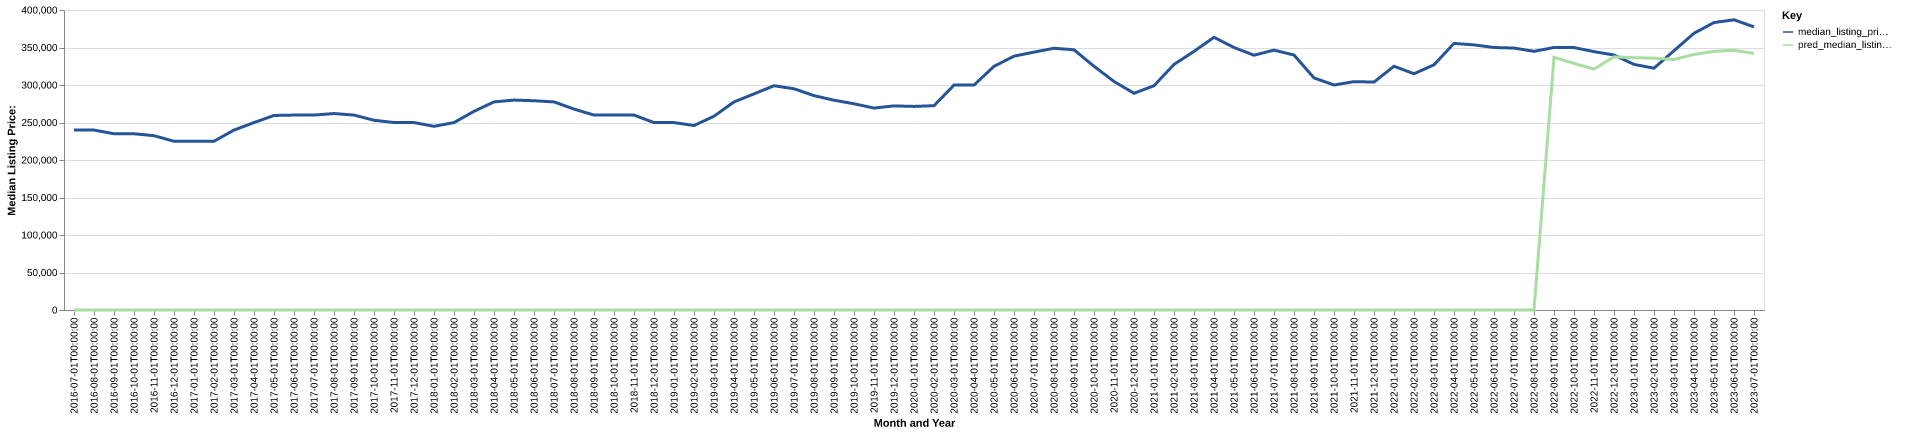

The file beside this chart, header and first rows:
date, time_idx, median_listing_price, thirty_year_interest_rate_five, month, county_name, active_listing_count, median_days_on_market, pred_median_listing_price, month_year
2016-07-01, 0, 240000, 3.72, 7, Springfield, MA, 2542, 61.0, 0, Jul-2016
2016-08-01, 1, 239900, 3.73, 8, Springfield, MA, 2555, 69.0, 0, Aug-2016
2016-09-01, 2, 235000, 3.66, 9, Springfield, MA, 2524, 73.0, 0, Sep-2016
2016-10-01, 3, 235000, 3.64, 10, Springfield, MA, 2432, 74.0, 0, Oct-2016
2016-11-01, 4, 232400, 3.66, 11, Springfield, MA, 2247, 75.0, 0, Nov-2016
2016-12-01, 5, 225000, 3.48, 12, Springfield, MA, 1948, 80.0, 0, Dec-2016
2017-01-01, 6, 224975, 3.45, 1, Springfield, MA, 1711, 87.0, 0, Jan-2017
2017-02-01, 7, 225000, 3.5, 2, Springfield, MA, 1639, 85.0, 0, Feb-2017
2017-03-01, 8, 239900, 3.52, 3, Springfield, MA, 1645, 63.0, 0, Mar-2017
2017-04-01, 9, 249900, 4.03, 4, Springfield, MA, 1723, 47.0, 0, Apr-2017
2017-05-01, 10, 259375, 4.32, 5, Springfield, MA, 1911, 43.0, 0, May-2017
2017-06-01, 11, 259900, 4.2, 6, Springfield, MA, 2030, 46.0, 0, Jun-2017
2017-07-01, 12, 259900, 4.19, 7, Springfield, MA, 2084, 52.0, 0, Jul-2017
2017-08-01, 13, 261950, 4.3, 8, Springfield, MA, 2121, 60.0, 0, Aug-2017
2017-09-01, 14, 259900, 4.1, 9, Springfield, MA, 2116, 65.0, 0, Sep-2017
2017-10-01, 15, 252997, 4.05, 10, Springfield, MA, 2059, 66.0, 0, Oct-2017
2017-11-01, 16, 249950, 3.94, 11, Springfield, MA, 1925, 67.0, 0, Nov-2017
2017-12-01, 17, 249900, 4.03, 12, Springfield, MA, 1631, 76.0, 0, Dec-2017
2018-01-01, 18, 244900, 3.93, 1, Springfield, MA, 1387, 87.0, 0, Jan-2018
2018-02-01, 19, 249900, 3.83, 2, Springfield, MA, 1325, 84.0, 0, Feb-2018
2018-03-01, 20, 264900, 3.94, 3, Springfield, MA, 1357, 58.0, 0, Mar-2018
2018-04-01, 21, 277450, 3.95, 4, Springfield, MA, 1417, 46.0, 0, Apr-2018
2018-05-01, 22, 279900, 3.99, 5, Springfield, MA, 1641, 39.0, 0, May-2018
2018-06-01, 23, 279000, 4.15, 6, Springfield, MA, 1797, 39.0, 0, Jun-2018
2018-07-01, 24, 277450, 4.4, 7, Springfield, MA, 1881, 47.0, 0, Jul-2018
2018-08-01, 25, 267900, 4.46, 8, Springfield, MA, 1917, 53.0, 0, Aug-2018
2018-09-01, 26, 259900, 4.58, 9, Springfield, MA, 1983, 60.0, 0, Sep-2018
2018-10-01, 27, 259900, 4.66, 10, Springfield, MA, 1989, 61.0, 0, Oct-2018
2018-11-01, 28, 259900, 4.62, 11, Springfield, MA, 1835, 65.0, 0, Nov-2018
2018-12-01, 29, 249900, 4.54, 12, Springfield, MA, 1633, 72.0, 0, Dec-2018
2019-01-01, 30, 249900, 4.6, 1, Springfield, MA, 1394, 80.0, 0, Jan-2019
2019-02-01, 31, 245950, 4.72, 2, Springfield, MA, 1316, 75.0, 0, Feb-2019
2019-03-01, 32, 258371, 4.9, 3, Springfield, MA, 1305, 61.0, 0, Mar-2019
2019-04-01, 33, 277450, 4.94, 4, Springfield, MA, 1313, 44.0, 0, Apr-2019
2019-05-01, 34, 288150, 4.75, 5, Springfield, MA, 1461, 39.0, 0, May-2019
2019-06-01, 35, 299000, 4.51, 6, Springfield, MA, 1564, 40.0, 0, Jun-2019
2019-07-01, 36, 295000, 4.41, 7, Springfield, MA, 1614, 47.0, 0, Jul-2019
2019-08-01, 37, 285823, 4.41, 8, Springfield, MA, 1649, 53.0, 0, Aug-2019
2019-09-01, 38, 279707, 4.2, 9, Springfield, MA, 1681, 56.0, 0, Sep-2019
2019-10-01, 39, 274975, 4.14, 10, Springfield, MA, 1707, 56.0, 0, Oct-2019
2019-11-01, 40, 269225, 3.84, 11, Springfield, MA, 1535, 61.0, 0, Nov-2019
2019-12-01, 41, 272175, 3.81, 12, Springfield, MA, 1292, 73.0, 0, Dec-2019
2020-01-01, 42, 271450, 3.75, 1, Springfield, MA, 1125, 78.0, 0, Jan-2020
2020-02-01, 43, 272400, 3.73, 2, Springfield, MA, 1074, 66.0, 0, Feb-2020
2020-03-01, 44, 299900, 3.78, 3, Springfield, MA, 1087, 49.0, 0, Mar-2020
2020-04-01, 45, 299900, 3.75, 4, Springfield, MA, 1054, 56.0, 0, Apr-2020
2020-05-01, 46, 324900, 3.74, 5, Springfield, MA, 1020, 64.0, 0, May-2020
2020-06-01, 47, 338450, 3.72, 6, Springfield, MA, 965.0, 49.0, 0, Jun-2020
2020-07-01, 48, 343850, 3.49, 7, Springfield, MA, 879.0, 46.0, 0, Jul-2020
2020-08-01, 49, 349000, 3.65, 8, Springfield, MA, 848.0, 43.0, 0, Aug-2020
2020-09-01, 50, 346950, 3.33, 9, Springfield, MA, 871.0, 38.0, 0, Sep-2020
2020-10-01, 51, 324950, 3.28, 10, Springfield, MA, 898.0, 36.0, 0, Oct-2020
2020-11-01, 52, 304725, 3.21, 11, Springfield, MA, 796.0, 46.0, 0, Nov-2020
2020-12-01, 53, 288975, 3.07, 12, Springfield, MA, 718.0, 55.0, 0, Dec-2020
2021-01-01, 54, 299000, 2.99, 1, Springfield, MA, 583.0, 58.0, 0, Jan-2021
2021-02-01, 55, 327450, 2.93, 2, Springfield, MA, 483.0, 52.0, 0, Feb-2021
2021-03-01, 56, 344825, 2.88, 3, Springfield, MA, 448.0, 33.0, 0, Mar-2021
2021-04-01, 57, 363625, 2.84, 4, Springfield, MA, 467.0, 19.0, 0, Apr-2021
2021-05-01, 58, 350000, 2.71, 5, Springfield, MA, 534.0, 18.0, 0, May-2021
2021-06-01, 59, 339725, 2.79, 6, Springfield, MA, 618.0, 18.0, 0, Jun-2021
... 25 more rows
